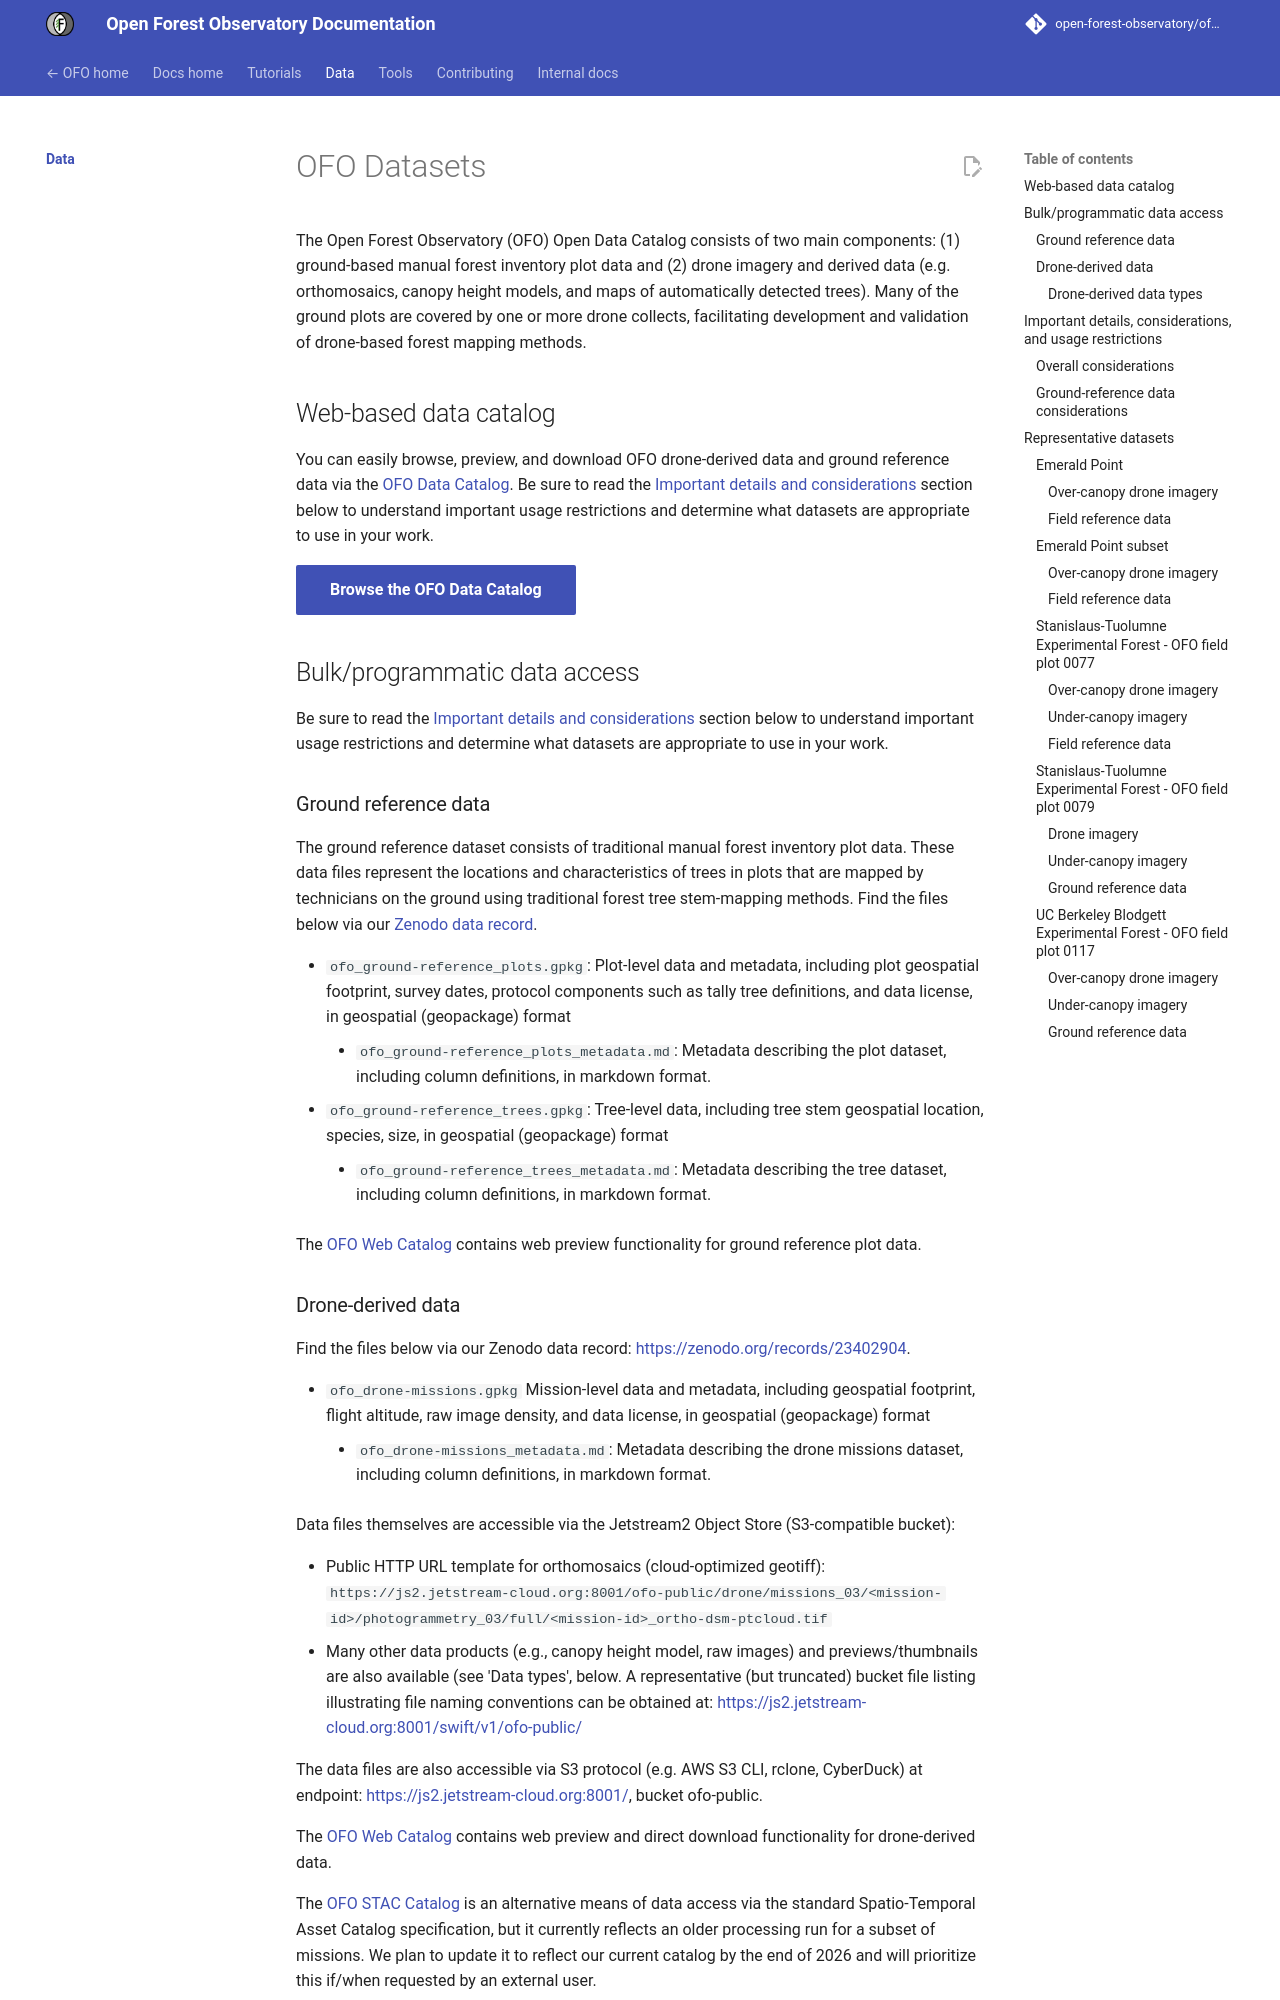

repository: open-forest-observatory/ofo-docs · page: data/index.html · generator: mkdocs

---
weight: 2
---

# OFO Datasets

The Open Forest Observatory (OFO) Open Data Catalog consists of two main components: (1) ground-based manual forest inventory plot data and (2) drone imagery and derived data (e.g. orthomosaics, canopy height models, and maps of automatically detected trees). Many of the ground plots are covered by one or more drone collects, facilitating development and validation of drone-based forest mapping methods.

## Web-based data catalog

You can easily browse, preview, and download OFO drone-derived data and ground reference data via the [OFO Data Catalog](https://openforestobservatory.org/data/). Be sure to read the [Important details and considerations](#important-details-considerations-and-usage-restrictions) section below to understand important usage restrictions and determine what datasets are appropriate to use in your work.

[Browse the OFO Data Catalog](https://openforestobservatory.org/data/){ .md-button .md-button--primary }

## Bulk/programmatic data access

Be sure to read the [Important details and considerations](#important-details-considerations-and-usage-restrictions) section below to understand important usage restrictions and determine what datasets are appropriate to use in your work.

### Ground reference data

The ground reference dataset consists of traditional manual forest inventory plot data. These data files represent the locations and characteristics of trees in plots that are mapped by technicians on the ground using traditional forest tree stem-mapping methods. Find the files below via our [Zenodo data record](https://zenodo.org/records/23402904).

- `ofo_ground-reference_plots.gpkg`: Plot-level data and metadata, including plot geospatial footprint, survey dates, protocol components such as tally tree definitions, and data license, in geospatial (geopackage) format
    - `ofo_ground-reference_plots_metadata.md`: Metadata describing the plot dataset, including column definitions, in markdown format.
- `ofo_ground-reference_trees.gpkg`: Tree-level data, including tree stem geospatial location, species, size, in geospatial (geopackage) format
    - `ofo_ground-reference_trees_metadata.md`: Metadata describing the tree dataset, including column definitions, in markdown format.

The [OFO Web Catalog](https://openforestobservatory.org/data/drone/) contains web preview functionality for ground reference plot data.
